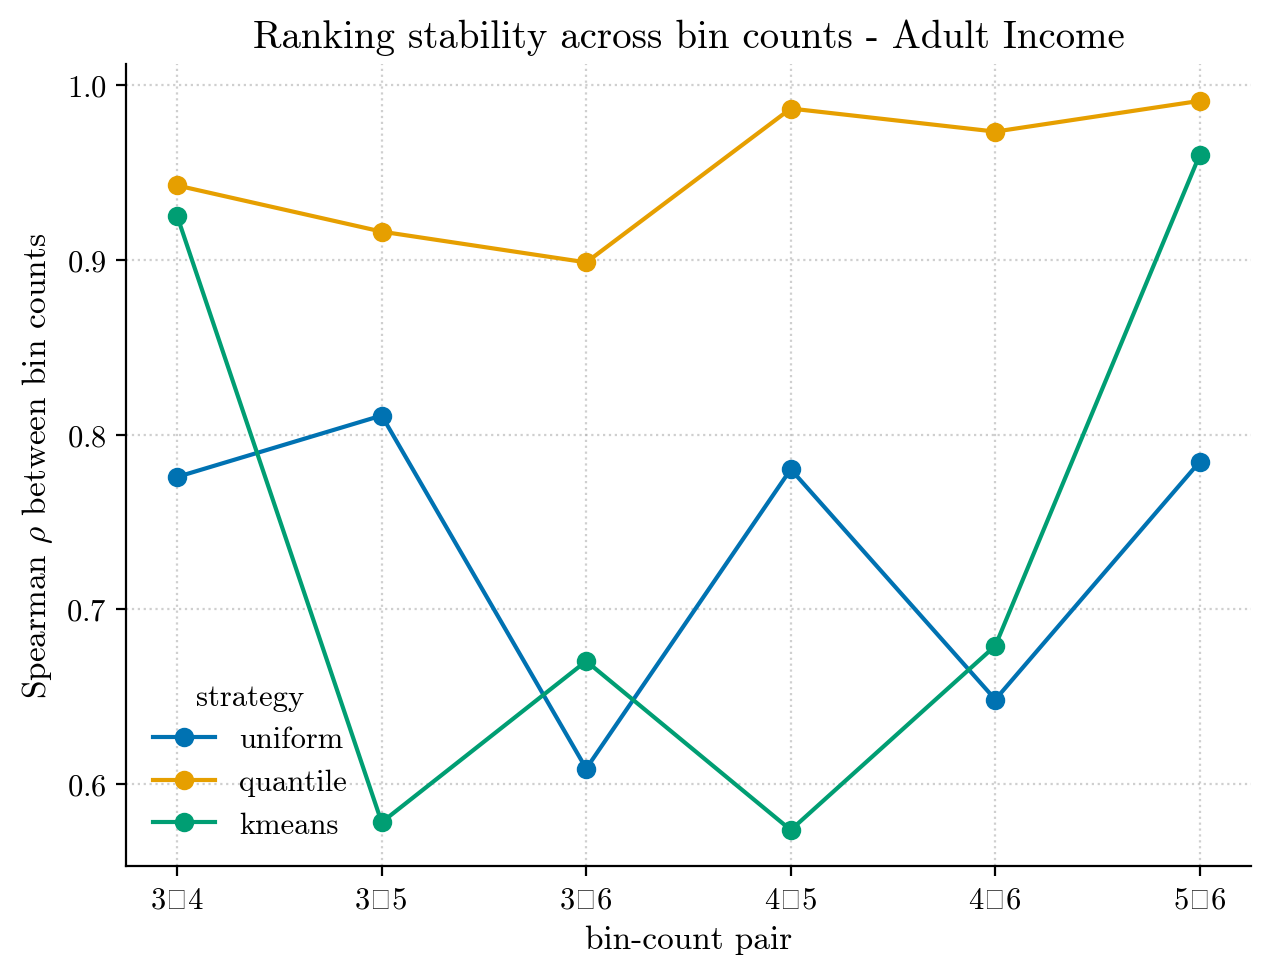

Data behind this chart, as committed beside it:
dataset, strategy, bins_a, bins_b, spearman, rbo, top3_overlap
adult_income, uniform, 3, 4, 0.7758, 0.917, 3
adult_income, uniform, 3, 5, 0.811, 0.8468, 2
adult_income, uniform, 3, 6, 0.6088, 0.8114, 2
adult_income, uniform, 4, 5, 0.7802, 0.8484, 2
adult_income, uniform, 4, 6, 0.6484, 0.8462, 2
adult_income, uniform, 5, 6, 0.7846, 0.8808, 3
adult_income, quantile, 3, 4, 0.9427, 0.9349, 3
adult_income, quantile, 3, 5, 0.9163, 0.9373, 3
adult_income, quantile, 3, 6, 0.8987, 0.8884, 3
adult_income, quantile, 4, 5, 0.9868, 0.9761, 3
adult_income, quantile, 4, 6, 0.9736, 0.9272, 3
adult_income, quantile, 5, 6, 0.9912, 0.9511, 3
adult_income, kmeans, 3, 4, 0.9253, 0.9709, 3
adult_income, kmeans, 3, 5, 0.578, 0.818, 2
adult_income, kmeans, 3, 6, 0.6703, 0.8518, 2
adult_income, kmeans, 4, 5, 0.5736, 0.8175, 2
adult_income, kmeans, 4, 6, 0.6791, 0.849, 2
adult_income, kmeans, 5, 6, 0.9604, 0.9605, 3
